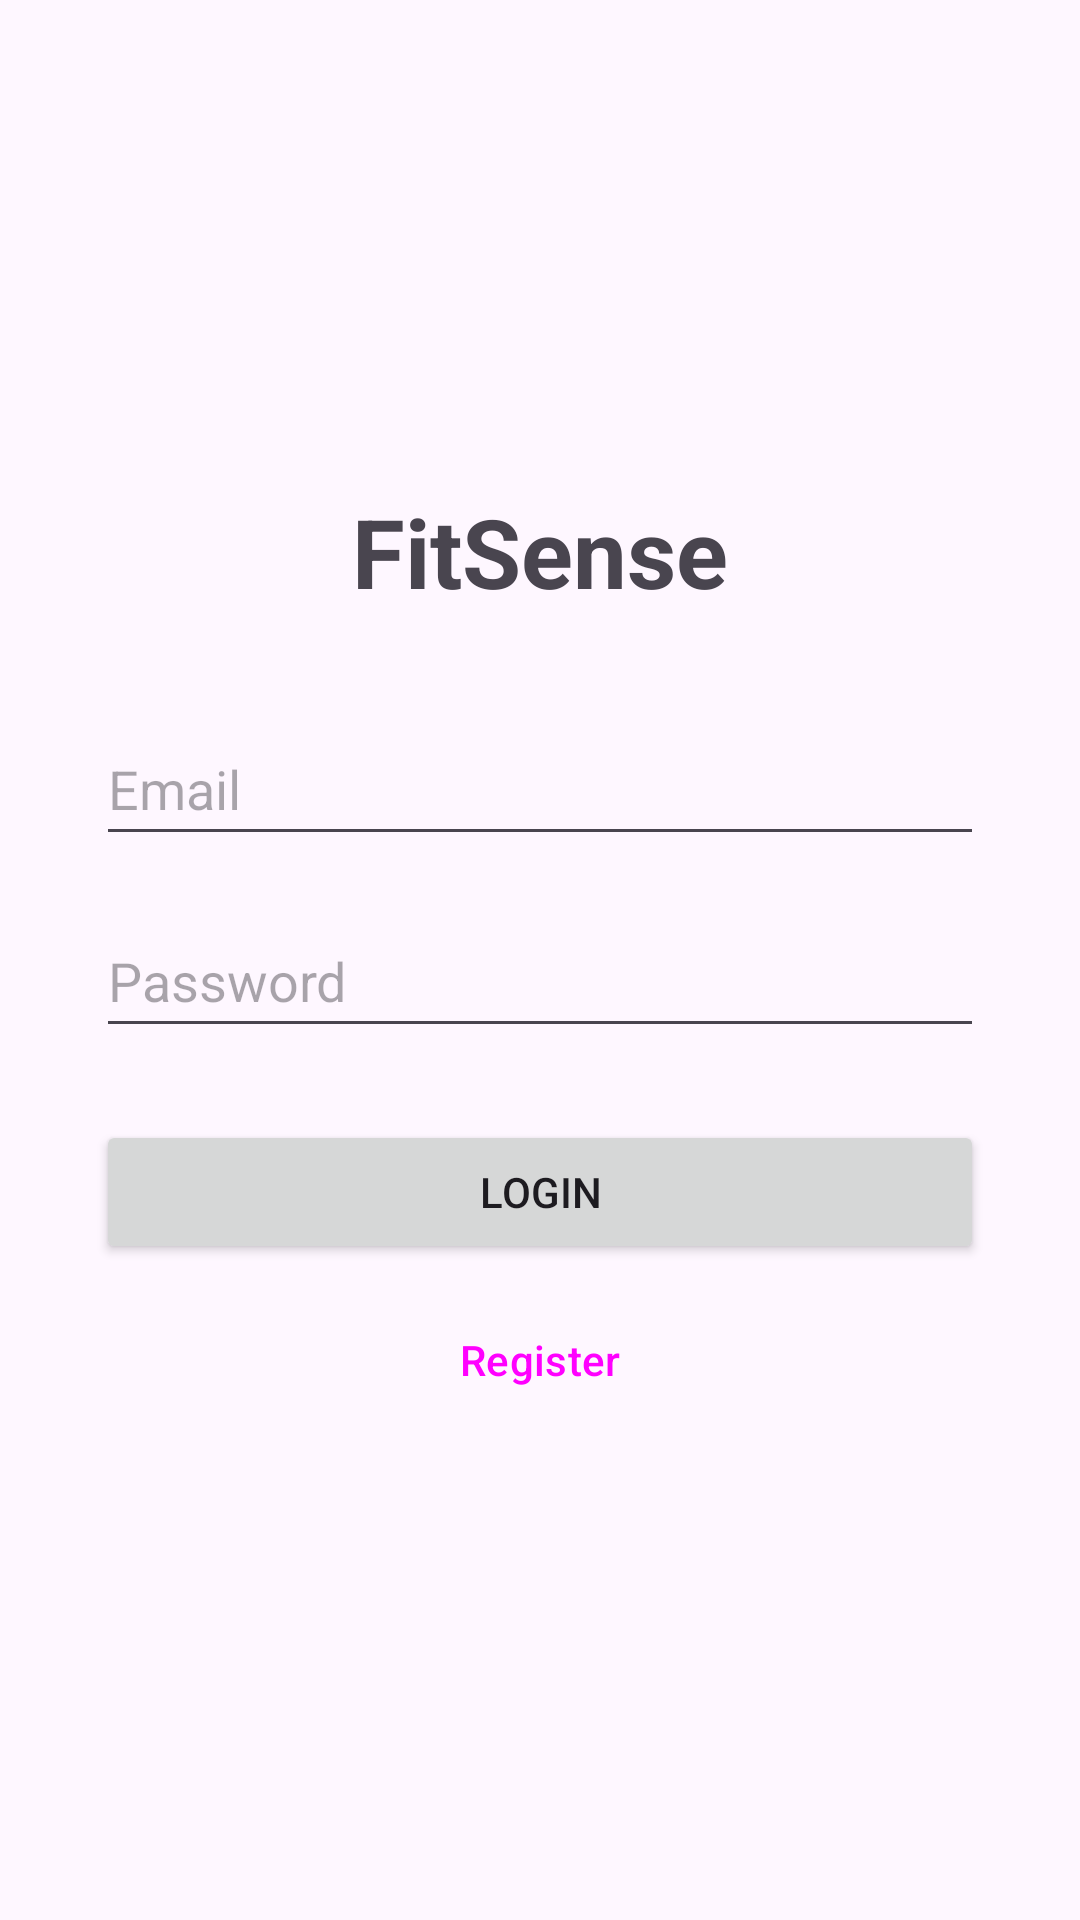

This screen was rendered from an Android layout file. Write that file and the resources it references.
<!-- AndroidManifest.xml: application theme Theme.FitSense -->
<!-- res/layout/activity_login.xml -->
<?xml version="1.0" encoding="utf-8"?>
<LinearLayout xmlns:android="http://schemas.android.com/apk/res/android"
    android:layout_width="match_parent"
    android:layout_height="match_parent"
    android:orientation="vertical"
    android:padding="32dp"
    android:gravity="center">

    <TextView
        android:layout_width="wrap_content"
        android:layout_height="wrap_content"
        android:text="FitSense"
        android:textSize="32sp"
        android:textStyle="bold"
        android:layout_marginBottom="32dp"/>

    <EditText
        android:id="@+id/etEmail"
        android:layout_width="match_parent"
        android:layout_height="wrap_content"
        android:hint="Email"
        android:inputType="textEmailAddress"
        android:minHeight="48dp"
        android:layout_marginBottom="16dp"/>

    <EditText
        android:id="@+id/etPassword"
        android:layout_width="match_parent"
        android:layout_height="wrap_content"
        android:hint="Password"
        android:inputType="textPassword"
        android:minHeight="48dp"
        android:layout_marginBottom="24dp"/>

    <Button
        android:id="@+id/btnLogin"
        android:layout_width="match_parent"
        android:layout_height="wrap_content"
        android:text="Login"
        android:layout_marginBottom="8dp"/>

    <Button
        android:id="@+id/btnRegister"
        android:layout_width="match_parent"
        android:layout_height="wrap_content"
        android:text="Register"
        style="?attr/materialButtonOutlinedStyle"/>
</LinearLayout>
<!-- resources referenced by this layout -->
<resources>
  <style name="Theme.FitSense" parent="Base.Theme.FitSense" />
  <style name="Base.Theme.FitSense" parent="Theme.Material3.DayNight">
          
          
      </style>
</resources>
